Run: headless pygame with SDL's dummy video driver; simulated clock (each Clock.tick advances the game by its frame time, no real sleeping); random seed 0; keys injected as events and as key.get_pressed() state; mouse plan: one left click at the window centre at the start of phase 2, then a move to the lower-right quarter at the start of phase 3.
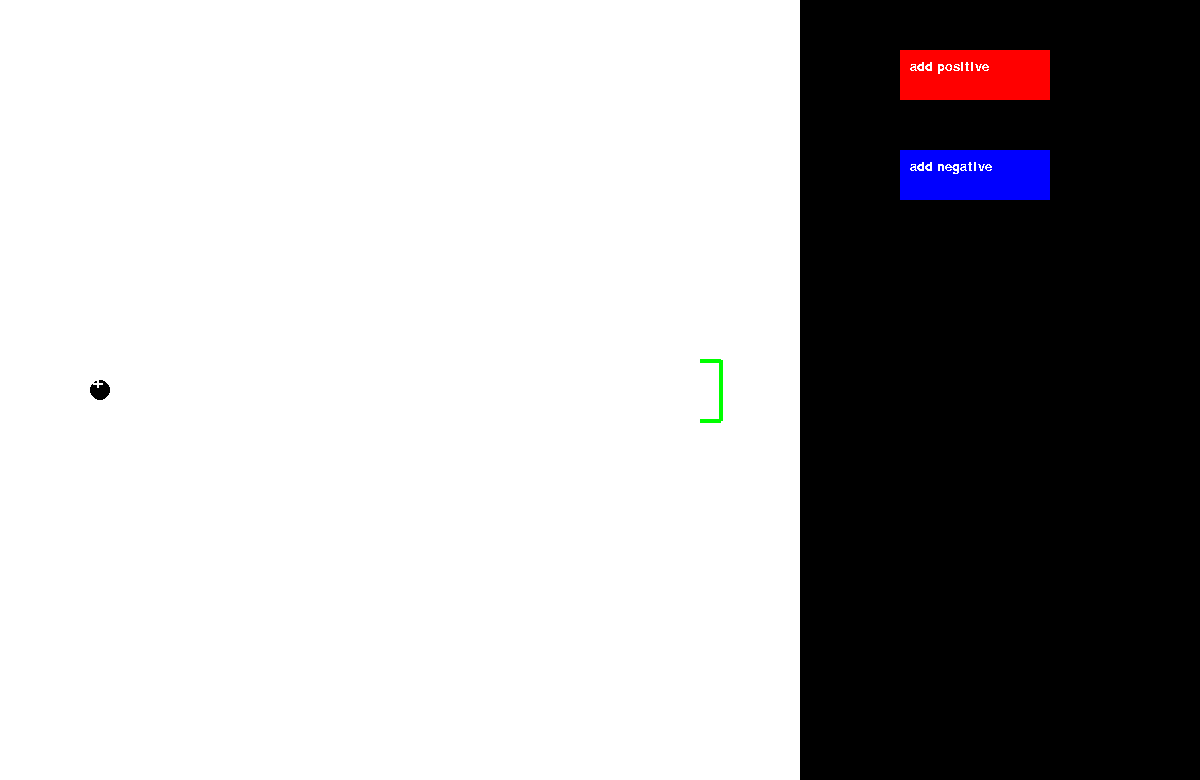
Frame 1 of 4 · flips 1–60 · no input
Frame 2 of 4 · flips 61–180 · clicked the window centre · tapped SPACE, RETURN · held RIGHT (→), D · screen unchanged from frame 1, image omitted
Frame 3 of 4 · flips 181–300 · moved the mouse to the lower-right quarter · held DOWN (↓), S · screen unchanged from frame 2, image omitted
Frame 4 of 4 · flips 301–420 · held LEFT (←), A, UP (↑), W · screen unchanged from frame 3, image omitted

The pygame program that drew these frames:

import pygame
from pygame.locals import *

pygame.init()

screen = pygame.display.set_mode((1200, 780))
pygame.display.set_caption("Electrostatics")


def show_text(text, x, y, color=(255, 255, 255), size=50):
    font = pygame.font.SysFont('freesans', size)
    textobj = font.render(text, False, color)
    screen.blit(textobj, (x, y))


class Button:
    def __init__(self, pos, dim, color, text):
        self.pos = pos
        self.dim = dim
        self.color = color
        self.text = text
        self.figure = None

    def draw(self):
        self.figure = pygame.draw.rect(screen, self.color, (self.pos[0], self.pos[1], self.dim[0], self.dim[1]))
        show_text(self.text, self.pos[0] + 10, self.pos[1] + 10, size=20)


class Particle:
    def __init__(self, x, y, s):
        self.pos = [x, y]
        self.figure = None
        self.sign = s
        self.motion = False
        if self.sign == '-':
            self.color = (0, 0, 255)
        else:
            self.color = (255, 0, 0)

    def draw(self):
        self.figure = pygame.draw.circle(screen, self.color, self.pos, 10)
        show_text(self.sign, self.pos[0] - 8, self.pos[1] - 18, size=30)

    def move(self, charge_list):
        pass

    def event_handler(self, event):
        if event.type == MOUSEBUTTONDOWN and self.figure.collidepoint(event.pos):
            self.motion = True
        elif event.type == MOUSEBUTTONUP:
            self.motion = False
        elif event.type == MOUSEMOTION and self.motion:
            self.pos = event.pos


charges = []
main_charge = Particle(100, 390, '+')
main_charge.color = (0, 0, 0)

add_pos = Button([900, 50], [150, 50], (255, 0, 0), 'add positive')
add_neg = Button([900, 150], [150, 50], (0, 0, 255), 'add negative')
add_pos.draw()
add_neg.draw()


pygame.draw.line(screen, (0, 0, 0), (800, 0), (780, 780), 4)

while True:
    pygame.draw.rect(screen, (255, 255, 255), (0, 0, 800, 780))

    goal = [
        pygame.draw.line(screen, (0, 255, 0), [700, 360], [720, 360], 4),
        pygame.draw.line(screen, (0, 255, 0), [700, 420], [720, 420], 4),
        pygame.draw.line(screen, (0, 255, 0), [720, 360], [720, 420], 4)
    ]

    for charge in charges:
        charge.draw()

    main_charge.draw()

    for event in pygame.event.get():
        for charge in charges:
            charge.event_handler(event)

        if event.type == QUIT:
            pygame.quit()
            exit()
        elif event.type == MOUSEBUTTONDOWN:
            if add_pos.figure.collidepoint(event.pos):
                charges.append(Particle(50, 50, '+'))
            elif add_neg.figure.collidepoint(event.pos):
                charges.append(Particle(50, 50, '-'))

    pygame.display.update()
